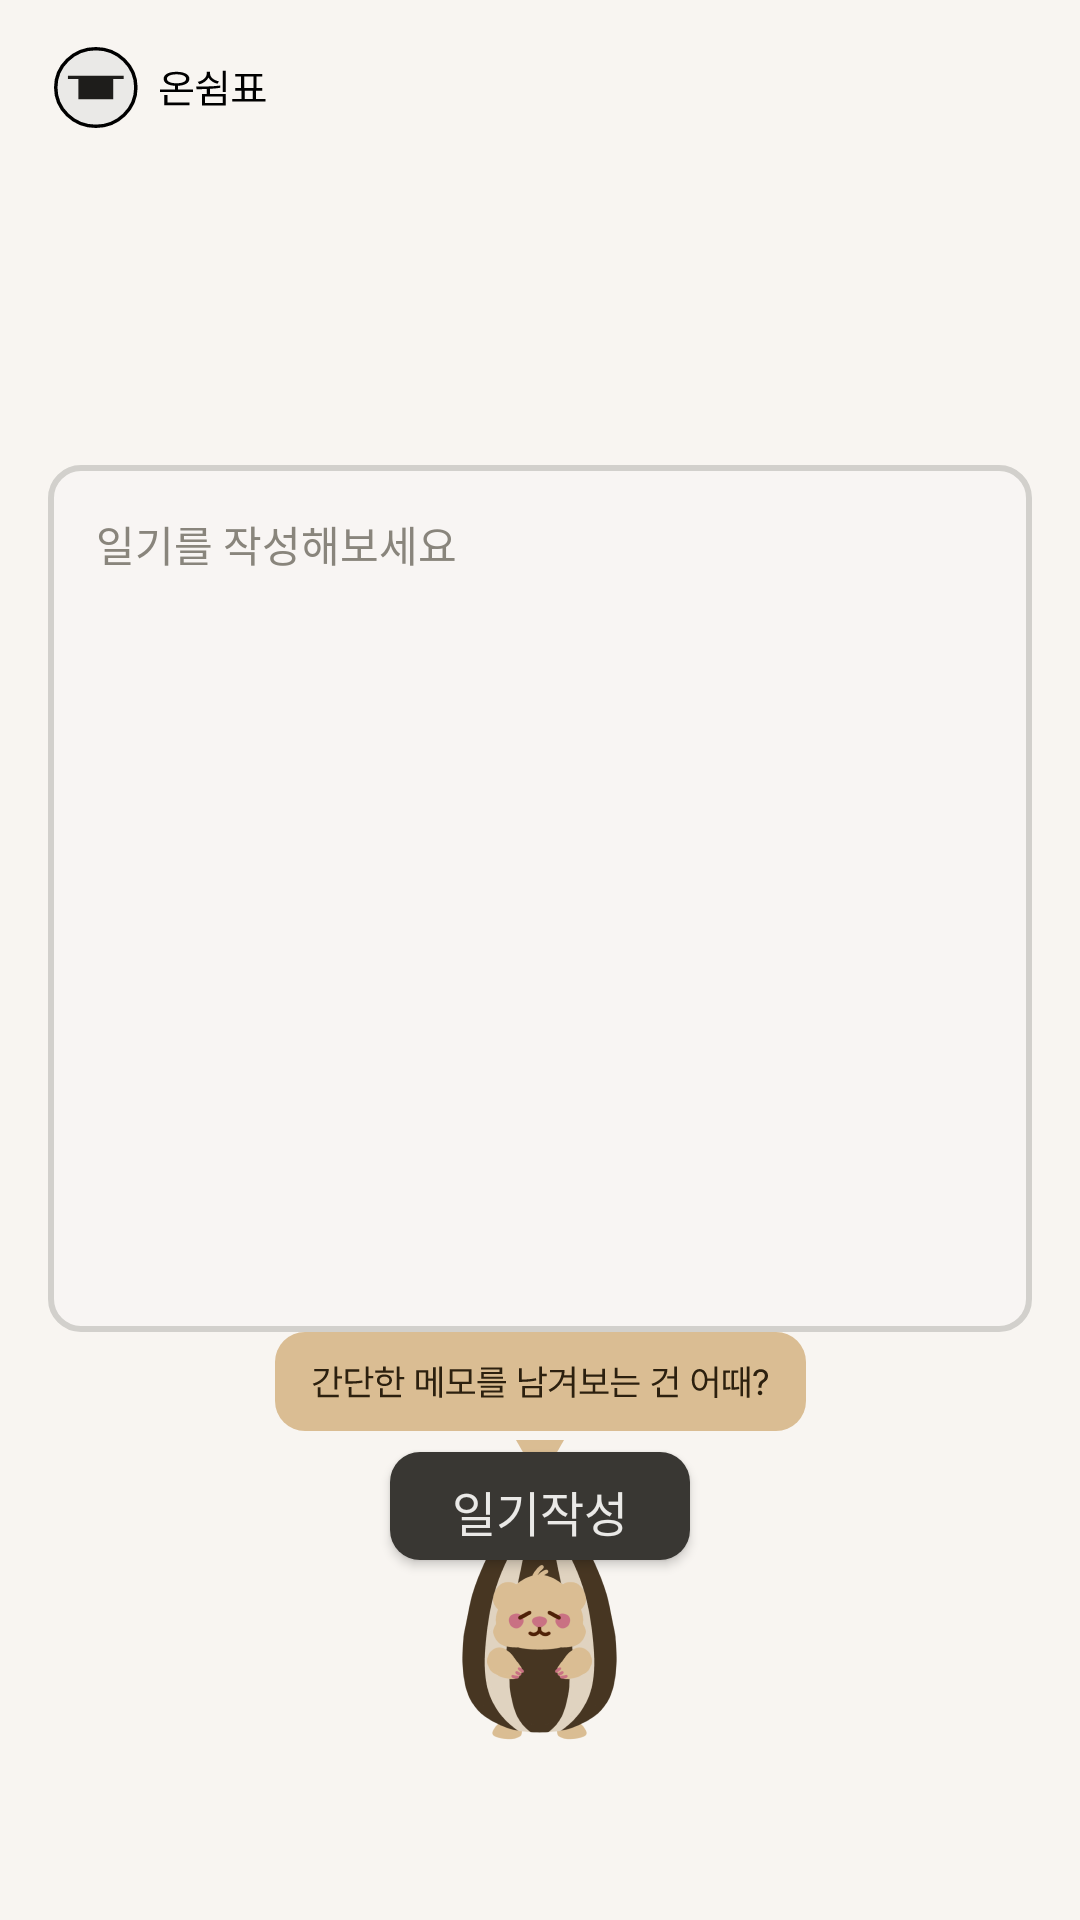

Write the Android layout XML for this screen, with the resource values it uses.
<!-- AndroidManifest.xml: application theme Theme.OnRest -->
<!-- res/layout/diary_write.xml -->
<?xml version="1.0" encoding="utf-8"?>
<androidx.constraintlayout.widget.ConstraintLayout xmlns:android="http://schemas.android.com/apk/res/android"
    xmlns:app="http://schemas.android.com/apk/res-auto"
    xmlns:tools="http://schemas.android.com/tools"
    android:layout_width="match_parent"
    android:layout_height="match_parent"
    android:background="@color/background"
    tools:context=".view.DiaryWrite">

    <androidx.constraintlayout.widget.ConstraintLayout
        android:id="@+id/header"
        android:layout_width="match_parent"
        android:layout_height="59dp"
        app:layout_constraintEnd_toEndOf="parent"
        app:layout_constraintStart_toStartOf="parent"
        app:layout_constraintTop_toTopOf="parent"
        tools:context=".Header">

        <androidx.constraintlayout.widget.Guideline
            android:id="@+id/g_logo_start"
            android:layout_width="match_parent"
            android:layout_height="0.1dp"
            android:orientation="vertical"
            app:layout_constraintGuide_percent="0.05" />

        <androidx.constraintlayout.widget.Guideline
            android:id="@+id/g_logo_top"
            android:layout_width="match_parent"
            android:layout_height="match_parent"
            android:orientation="horizontal"
            app:layout_constraintGuide_percent="0.27" />

        <androidx.constraintlayout.widget.Guideline
            android:id="@+id/g_logo_end"
            android:layout_width="match_parent"
            android:layout_height="match_parent"
            android:orientation="vertical"
            app:layout_constraintGuide_percent="0.25" />

        <androidx.constraintlayout.widget.Guideline
            android:id="@+id/g_logo_bottom"
            android:layout_width="match_parent"
            android:layout_height="match_parent"
            android:orientation="horizontal"
            app:layout_constraintGuide_percent="0.72" />

        <ImageButton
            android:id="@+id/header1"
            android:layout_width="72dp"
            android:layout_height="27dp"
            android:background="@android:color/transparent"
            android:scaleType="fitXY"
            android:src="@drawable/wholerest"
            app:layout_constraintBottom_toBottomOf="@id/g_logo_bottom"
            app:layout_constraintEnd_toEndOf="@id/g_logo_end"
            app:layout_constraintStart_toStartOf="@id/g_logo_start"
            app:layout_constraintTop_toTopOf="@id/g_logo_top" />

    </androidx.constraintlayout.widget.ConstraintLayout>

    <androidx.constraintlayout.widget.Guideline
        android:id="@+id/g_start"
        android:layout_width="match_parent"
        android:layout_height="0.1dp"
        android:orientation="vertical"
        app:layout_constraintGuide_percent="0.0444" />

    <androidx.constraintlayout.widget.Guideline
        android:id="@+id/g_end"
        android:layout_width="match_parent"
        android:layout_height="match_parent"
        android:orientation="vertical"
        app:layout_constraintGuide_percent="0.9556" />

    <ImageView
        android:id="@+id/lowhill"
        android:layout_width="match_parent"
        android:layout_height="wrap_content"
        android:scaleType="fitXY"
        android:src="@drawable/hill_low"
        app:layout_constraintBottom_toBottomOf="parent" />

    <androidx.constraintlayout.widget.Guideline
        android:id="@+id/speechbubble1"
        android:layout_width="wrap_content"
        android:layout_height="wrap_content"
        android:orientation="horizontal"
        app:layout_constraintGuide_percent="0.74" />

    <androidx.constraintlayout.widget.Guideline
        android:id="@+id/progress"
        android:layout_width="wrap_content"
        android:layout_height="wrap_content"
        android:orientation="horizontal"
        app:layout_constraintGuide_percent="0.23" />

    <androidx.constraintlayout.widget.Guideline
        android:id="@+id/midbutton"
        android:layout_width="wrap_content"
        android:layout_height="wrap_content"
        android:orientation="horizontal"
        app:layout_constraintGuide_percent="0.45" />


    <EditText
        android:id="@+id/memoinput"
        style="@style/text_sm_font"
        android:layout_width="0dp"
        android:layout_height="289dp"
        android:layout_marginTop="96dp"
        android:background="@drawable/memo_input"
        android:gravity="top"
        android:hint="일기를 작성해보세요"
        android:padding="16dp"
        android:textColor="#1E1D1B"
        android:textColorHint="#89857C"
        app:layout_constraintEnd_toEndOf="@id/g_end"
        app:layout_constraintStart_toStartOf="@id/g_start"
        app:layout_constraintTop_toBottomOf="@id/header" />

    <Button
        android:id="@+id/write"
        style="@style/button_font"
        android:layout_width="100dp"
        android:layout_height="36dp"
        android:layout_marginTop="40dp"
        android:background="@drawable/dairy_button"
        android:backgroundTint="#393733"
        android:gravity="top|center_horizontal"
        android:paddingTop="8dp"
        android:text="일기작성"
        android:textColor="#EAE9E7"
        app:layout_constraintEnd_toEndOf="@id/g_end"
        app:layout_constraintStart_toStartOf="@id/g_start"
        app:layout_constraintTop_toBottomOf="@id/memoinput" />


    <ImageView
        android:id="@+id/speechbubble"
        android:layout_width="wrap_content"
        android:layout_height="wrap_content"
        android:layout_marginBottom="3dp"
        android:background="@android:color/transparent"
        android:src="@drawable/memoinput"
        app:layout_constraintBottom_toTopOf="@id/rectangle"
        app:layout_constraintEnd_toEndOf="parent"
        app:layout_constraintStart_toStartOf="parent" />

    <ImageView
        android:id="@+id/stripe"
        android:layout_width="52dp"
        android:layout_height="78dp"
        android:layout_marginBottom="60dp"
        android:background="@android:color/transparent"
        android:scaleType="fitXY"
        android:src="@drawable/stripe"
        app:layout_constraintBottom_toBottomOf="parent"
        app:layout_constraintEnd_toEndOf="parent"
        app:layout_constraintStart_toStartOf="parent" />

    <ImageView
        android:id="@+id/rectangle"
        android:layout_width="wrap_content"
        android:layout_height="wrap_content"
        android:layout_marginBottom="8dp"
        android:src="@drawable/rectangle"
        app:layout_constraintBottom_toTopOf="@id/stripe"
        app:layout_constraintEnd_toEndOf="parent"
        app:layout_constraintStart_toStartOf="parent"
        tools:ignore="DuplicateIds" />

</androidx.constraintlayout.widget.ConstraintLayout>
<!-- resources referenced by this layout -->
<resources>
  <color name="background">#F8F5F1</color>
  <!-- drawable dairy_button (drawable) -->
  <?xml version="1.0" encoding="utf-8"?>
  <shape xmlns:android="http://schemas.android.com/apk/res/android"
      android:shape="rectangle">
      <solid android:color="#393733"/>
      <corners android:radius="10dp"/>
  </shape>
  <!-- drawable memo_input (drawable) -->
  <?xml version="1.0" encoding="utf-8"?>
  <shape xmlns:android="http://schemas.android.com/apk/res/android"
      android:shape="rectangle" >
      <solid android:color="#50F5F5F5"/>
      <corners
          android:radius="10dp"/>
      <stroke
          android:width="2dp"
          android:color="#D2D0CC" />
  </shape>
  <!-- drawable memoinput: vector/xml drawable (drawable, 4092 chars, omitted) -->
  <!-- drawable rectangle (drawable) -->
  <vector android:autoMirrored="true" android:height="14dp"
      android:viewportHeight="14" android:viewportWidth="16"
      android:width="16dp" xmlns:android="http://schemas.android.com/apk/res/android">
      <path android:fillColor="#DABD93" android:pathData="M0,0H16L8,14L0,0Z"/>
  </vector>
  <!-- drawable stripe: png bitmap (drawable, 18620 bytes) -->
  <!-- drawable wholerest (drawable) -->
  <vector xmlns:android="http://schemas.android.com/apk/res/android"
      android:width="62dp"
      android:height="24dp"
      android:viewportWidth="62"
      android:viewportHeight="24">
    <path
        android:strokeWidth="1"
        android:pathData="M12,12m-11.5,0a11.5,11.5 0,1 1,23 0a11.5,11.5 0,1 1,-23 0"
        android:fillColor="#EAE9E7"
        android:strokeColor="#000000"/>
    <path
        android:pathData="M7,9.5h10v6h-10z"
        android:fillColor="#1E1D1B"/>
    <path
        android:pathData="M4,8.5h16v1h-16z"
        android:fillColor="#1E1D1B"/>
    <path
        android:pathData="M39.914,12.586V13.348H30.422V12.586H34.711V11.496C32.713,11.396 31.477,10.641 31.477,9.41C31.477,8.133 32.906,7.348 35.168,7.348C37.406,7.348 38.848,8.133 38.848,9.41C38.848,10.641 37.6,11.396 35.625,11.496V12.586H39.914ZM38.859,16.453V17.227H31.652V14.191H32.578V16.453H38.859ZM35.168,8.098C33.492,8.098 32.414,8.613 32.426,9.41C32.414,10.254 33.492,10.746 35.168,10.746C36.832,10.746 37.91,10.254 37.91,9.41C37.91,8.613 36.832,8.098 35.168,8.098ZM49.324,13.91V17.309H42.457V13.91H43.852V12.445C42.803,12.492 41.801,12.492 40.934,12.492L40.805,11.719C42.785,11.719 45.398,11.719 47.695,11.426L47.754,12.082C46.775,12.246 45.768,12.346 44.777,12.398V13.91H49.324ZM43.359,14.648V16.559H48.422V14.648H43.359ZM49.324,7.043V13.336H48.41V7.043H49.324ZM44.789,7.84C44.789,8.941 45.844,9.844 47.344,10.195L46.934,10.887C45.727,10.6 44.783,9.938 44.332,9.047C43.887,10.008 42.938,10.723 41.707,11.051L41.273,10.336C42.797,9.973 43.84,8.988 43.852,7.84V7.313H44.789V7.84ZM60.703,15.41V16.172H51.164V15.41H53.824V12.926H52.031V12.164H53.66V8.766H52.008V8.004H59.789V8.766H58.137V12.164H59.766V12.926H57.973V15.41H60.703ZM54.574,12.164H57.234V8.766H54.574V12.164ZM54.75,15.41H57.059V12.926H54.75V15.41Z"
        android:fillColor="#000000"/>
  </vector>
  <style name="button_font">
          <item name="android:fontFamily">@font/pretendard_semibold</item>
          <item name="android:textSize">16sp</item>
      </style>
  <style name="text_sm_font">
          <item name="android:fontFamily">@font/pretendard_regular</item>
          <item name="android:textSize">14sp</item>
      </style>
  <style name="Theme.OnRest" parent="Base.Theme.OnRest" />
  <style name="Base.Theme.OnRest" parent="Theme.AppCompat.DayNight.NoActionBar">
          
          
      </style>
</resources>
